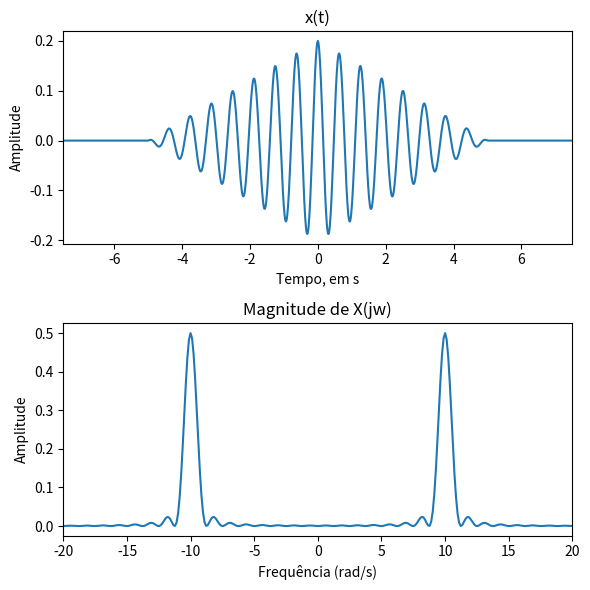

The matplotlib source for this figure:
'''
Autor: Guilherme Stein Kuhn
Disciplina: Sinais e Sistemas
Período: 2020/1 - earte
'''

import matplotlib.pyplot as plt
import numpy as np
from numpy.fft import fft, ifft, fftfreq, fftshift

#lab007 exercicio 1b

# criando o vetor de tempo e definindo a frequencia de amostragem
wam = 500
Tam = 2*np.pi / wam
t = np.arange(-10, 10, Tam)
cont = 0
N = pow(2, 12)

def rampa_unit(cont):
    x = np.arange(-10, 10, Tam)
    y = np.arange(-10, 10, Tam)
    z = np.arange(-10, 10, Tam)

    cont = 0
    for i in range(len(x)):
        if(x[i] < -5):
            x[i] = 0
        else:
            x[i] = cont
            cont += Tam

    cont = 0
    for j in range(len(y)):
        if (y[j] < 0):
            y[j] = 0
        else:
            y[j] = cont
            cont += Tam

    cont = 0
    for k in range(len(z)):
        if(z[k] < 5):
            z[k] = 0
        else:
            z[k] = cont
            cont += Tam

    return x - 2*y + z

##############################################################################################################

# sinal x(t) modulante
corrige_amplitude = 0.2
x = corrige_amplitude * (0.2 * rampa_unit(cont))

# sinal y(t)
y = x * np.cos(10*t)

# y(t) ->[FT]-> Y(jw)
Yjw = (Tam * N)*fft(y, N)/N
jw = fftfreq(len(Yjw), d=(Tam))*(2*np.pi)

# posicionando a frequencia 0 no meio do gráfico
wd = fftshift(jw)
Yd = fftshift(Yjw)

# Magnitude d Yjw
modYjw = np.abs(Yd)

fig, ax = plt.subplots(2, figsize=(6,6))

# plot de y(t)
ax[0].plot(t, y)
ax[0].set_ylabel("Amplitude")
ax[0].set_xlabel("Tempo, em s")
ax[0].set_title("x(t)")
ax[0].set_xlim(-7.5, 7.5)
# plot de Y(jw)
ax[1].plot(wd, modYjw)
ax[1].set_ylabel("Amplitude")
ax[1].set_xlabel("Frequência (rad/s)")
ax[1].set_title("Magnitude de X(jw)")
ax[1].set_xlim(-20, 20)

##############################################################################################################

fig.tight_layout()
plt.show()
